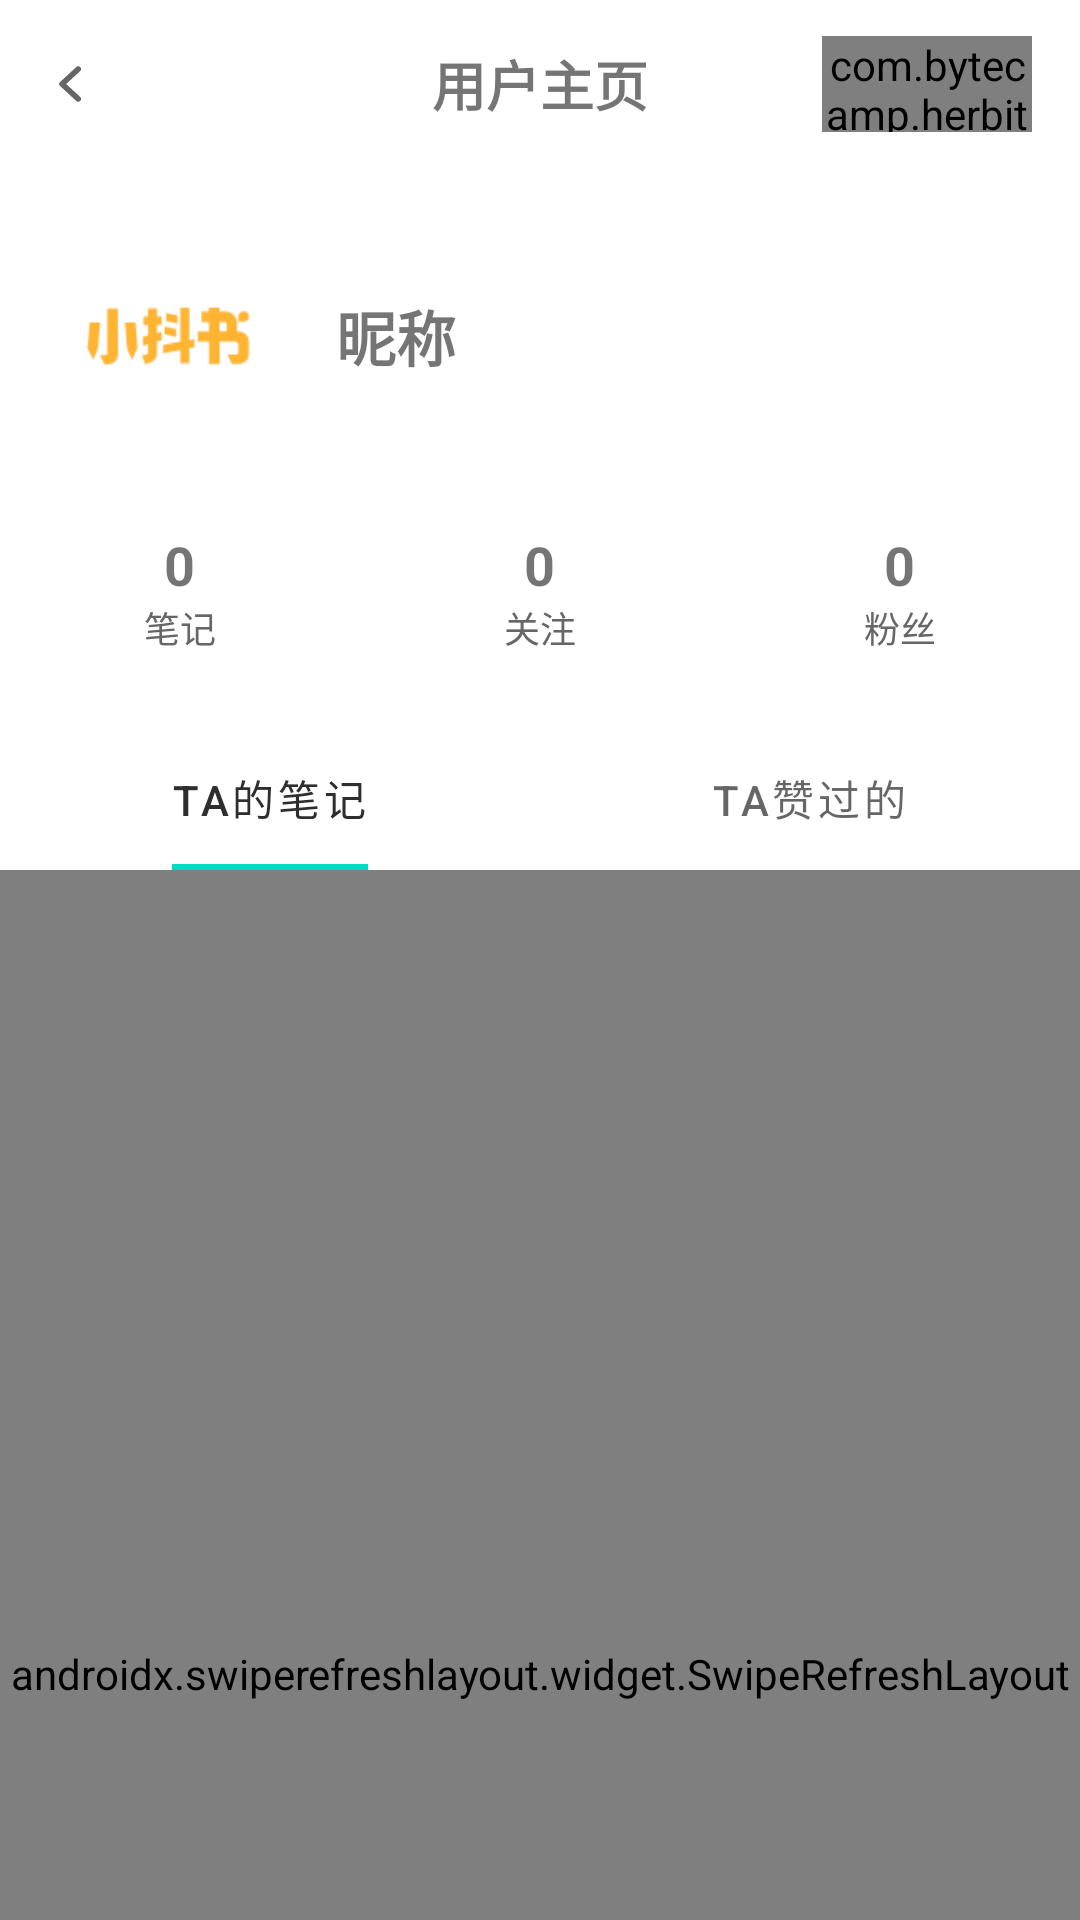

Write the Android layout XML for this screen, with the resource values it uses.
<!-- AndroidManifest.xml: application theme Theme.UGCdemo -->
<!-- res/layout/activity_user_profile.xml -->
<?xml version="1.0" encoding="utf-8"?>
<androidx.coordinatorlayout.widget.CoordinatorLayout xmlns:android="http://schemas.android.com/apk/res/android"
    xmlns:app="http://schemas.android.com/apk/res-auto"
    android:layout_width="match_parent"
    android:layout_height="match_parent">

    <com.google.android.material.appbar.AppBarLayout
        android:id="@+id/appBarLayout"
        android:layout_width="match_parent"
        android:layout_height="wrap_content"
        android:theme="@style/Theme.UGCdemo.AppBarOverlay"
        android:background="@color/white">

        <com.google.android.material.appbar.CollapsingToolbarLayout
            android:id="@+id/collapsingToolbar"
            android:layout_width="match_parent"
            android:layout_height="wrap_content"
            app:layout_scrollFlags="scroll|exitUntilCollapsed"
            app:contentScrim="@color/white">

            
            <LinearLayout
                android:id="@+id/llHeaderContent"
                android:layout_width="match_parent"
                android:layout_height="wrap_content"
                android:orientation="vertical"
                android:paddingTop="?attr/actionBarSize"
                app:layout_collapseMode="parallax">

                <RelativeLayout
                    android:layout_width="match_parent"
                    android:layout_height="wrap_content"
                    android:padding="16dp">

                    <ImageView
                        android:id="@+id/ivProfileAvatar"
                        android:layout_width="80dp"
                        android:layout_height="80dp"
                        android:src="@mipmap/ic_launcher" />

                    <TextView
                        android:id="@+id/tvProfileName"
                        android:layout_width="wrap_content"
                        android:layout_height="wrap_content"
                        android:layout_toEndOf="@id/ivProfileAvatar"
                        android:layout_centerVertical="true"
                        android:layout_marginStart="16dp"
                        android:textSize="20sp"
                        android:textStyle="bold"
                        android:text="昵称" />

                </RelativeLayout>
                
                <LinearLayout
                    android:layout_width="match_parent"
                    android:layout_height="wrap_content"
                    android:orientation="horizontal"
                    android:paddingBottom="16dp">
                    
                    <LinearLayout
                        android:layout_width="0dp"
                        android:layout_height="wrap_content"
                        android:layout_weight="1"
                        android:gravity="center"
                        android:orientation="vertical"
                        android:paddingVertical="8dp">
                        <TextView
                            android:id="@+id/tvPostCount"
                            android:layout_width="wrap_content"
                            android:layout_height="wrap_content"
                            android:text="0"
                            android:textStyle="bold"
                            android:textSize="18sp"/>
                        <TextView
                            android:layout_width="wrap_content"
                            android:layout_height="wrap_content"
                            android:text="笔记"
                            android:textSize="12sp"
                            android:textColor="#666"/>
                    </LinearLayout>
                    
                    <LinearLayout
                        android:id="@+id/llFollowContainer"
                        android:layout_width="0dp"
                        android:layout_height="wrap_content"
                        android:layout_weight="1"
                        android:gravity="center"
                        android:orientation="vertical"
                        android:paddingVertical="8dp"
                        android:background="?attr/selectableItemBackground">
                        <TextView
                            android:id="@+id/tvFollowCount"
                            android:layout_width="wrap_content"
                            android:layout_height="wrap_content"
                            android:text="0"
                            android:textStyle="bold"
                            android:textSize="18sp"/>
                        <TextView
                            android:id="@+id/lblFollow"
                            android:layout_width="wrap_content"
                            android:layout_height="wrap_content"
                            android:text="关注"
                            android:textSize="12sp"
                            android:textColor="#666"/>
                    </LinearLayout>
                    
                    <LinearLayout
                        android:id="@+id/llFanContainer"
                        android:layout_width="0dp"
                        android:layout_height="wrap_content"
                        android:layout_weight="1"
                        android:gravity="center"
                        android:orientation="vertical"
                        android:paddingVertical="8dp"
                        android:background="?attr/selectableItemBackground">
                        <TextView
                            android:id="@+id/tvFanCount"
                            android:layout_width="wrap_content"
                            android:layout_height="wrap_content"
                            android:text="0"
                            android:textStyle="bold"
                            android:textSize="18sp"/>
                        <TextView
                            android:id="@+id/lblFan"
                            android:layout_width="wrap_content"
                            android:layout_height="wrap_content"
                            android:text="粉丝"
                            android:textSize="12sp"
                            android:textColor="#666"/>
                    </LinearLayout>
                    
                </LinearLayout>

            </LinearLayout>

            
            <androidx.appcompat.widget.Toolbar
                android:id="@+id/toolbar"
                android:layout_width="match_parent"
                android:layout_height="?attr/actionBarSize"
                app:layout_collapseMode="pin"
                app:contentInsetStart="0dp">
                
                <RelativeLayout
                    android:layout_width="match_parent"
                    android:layout_height="match_parent">
                    
                    <ImageView
                        android:id="@+id/ivBack"
                        android:layout_width="wrap_content"
                        android:layout_height="match_parent"
                        android:minWidth="@dimen/tap_min_size"
                        android:src="@drawable/ic_back"
                        android:padding="12dp"
                        android:background="?attr/selectableItemBackgroundBorderless"
                        android:contentDescription="返回"/>
                        
                    
                    <TextView
                        android:id="@+id/tvDefaultTitle"
                        android:layout_width="wrap_content"
                        android:layout_height="wrap_content"
                        android:text="用户主页"
                        android:textSize="18sp"
                        android:textStyle="bold"
                        android:layout_centerInParent="true"/>

                    
                    <LinearLayout
                        android:id="@+id/llToolbarProfile"
                        android:layout_width="wrap_content"
                        android:layout_height="wrap_content"
                        android:orientation="horizontal"
                        android:gravity="center_vertical"
                        android:layout_centerVertical="true"
                        android:layout_toEndOf="@id/ivBack"
                        android:layout_marginStart="4dp"
                        android:alpha="0">

                        <ImageView
                            android:id="@+id/ivToolbarAvatar"
                            android:layout_width="32dp"
                            android:layout_height="32dp"
                            android:src="@mipmap/ic_launcher" />

                        <TextView
                            android:id="@+id/tvToolbarName"
                            android:layout_width="wrap_content"
                            android:layout_height="wrap_content"
                            android:layout_marginStart="8dp"
                            android:textSize="16sp"
                            android:textStyle="bold"
                            android:textColor="?android:attr/textColorPrimary"
                            android:text="昵称" 
                            android:ellipsize="end"
                            android:maxLines="1"
                            android:maxWidth="120dp"/>
                    </LinearLayout>
                        
                    <com.bytecamp.herbit.ugcdemo.ui.widget.FollowButton
                        android:id="@+id/btnFollow"
                        android:layout_width="70dp"
                        android:layout_height="32dp"
                        android:background="@drawable/bg_follow_btn"
                        app:backgroundTint="@null"
                        android:text="关注"
                        android:textColor="?attr/colorOnSecondary"
                        android:textSize="12sp"
                        android:padding="0dp"
                        android:layout_alignParentEnd="true"
                        android:layout_centerVertical="true"
                        android:layout_marginEnd="16dp"/>
                        
                </RelativeLayout>
            </androidx.appcompat.widget.Toolbar>

        </com.google.android.material.appbar.CollapsingToolbarLayout>

        <com.google.android.material.tabs.TabLayout
            android:id="@+id/tabLayout"
            android:layout_width="match_parent"
            android:layout_height="wrap_content"
            app:tabIndicatorFullWidth="false"
            app:tabIndicatorColor="?attr/colorSecondary"
            app:tabSelectedTextColor="@color/black">
            <com.google.android.material.tabs.TabItem
                android:layout_width="wrap_content"
                android:layout_height="wrap_content"
                android:text="TA的笔记"/>
            <com.google.android.material.tabs.TabItem
                android:layout_width="wrap_content"
                android:layout_height="wrap_content"
                android:text="TA赞过的"/>
        </com.google.android.material.tabs.TabLayout>

    </com.google.android.material.appbar.AppBarLayout>

    <androidx.swiperefreshlayout.widget.SwipeRefreshLayout
        android:id="@+id/swipeRefresh"
        android:layout_width="match_parent"
        android:layout_height="match_parent"
        app:layout_behavior="@string/appbar_scrolling_view_behavior">
        <androidx.recyclerview.widget.RecyclerView
            android:id="@+id/rvProfilePosts"
            android:layout_width="match_parent"
            android:layout_height="match_parent"
            android:padding="4dp"
            android:clipToPadding="false"/>
    </androidx.swiperefreshlayout.widget.SwipeRefreshLayout>

</androidx.coordinatorlayout.widget.CoordinatorLayout>
<!-- resources referenced by this layout -->
<resources>
  <color name="black">#2E2E2E</color>
  <color name="white">#FFFFFFFF</color>
  <dimen name="tap_min_size">24dp</dimen>
  <!-- drawable bg_follow_btn (drawable) -->
  <?xml version="1.0" encoding="utf-8"?>
  <shape xmlns:android="http://schemas.android.com/apk/res/android"
      android:shape="rectangle">
      <solid android:color="@color/gray_900"/>
      <corners android:radius="16dp"/>
  </shape>
  <!-- drawable ic_back (drawable) -->
  <?xml version="1.0" encoding="utf-8"?>
  <vector xmlns:android="http://schemas.android.com/apk/res/android"
      android:width="24dp"
      android:height="24dp"
      android:viewportWidth="1024"
      android:viewportHeight="1024">
  
      
      <path
          android:strokeColor="@color/gray_900"
          android:strokeWidth="80"
          android:strokeLineCap="round"
          android:strokeLineJoin="round"
          android:strokeMiterLimit="1"
          android:fillColor="@android:color/transparent"
          android:pathData="M600 300 L370 512 L600 724"/>
  </vector>
  <!-- mipmap ic_launcher: png bitmap (mipmap-hdpi, 2007 bytes) -->
  <style name="Theme.UGCdemo.AppBarOverlay" parent="ThemeOverlay.MaterialComponents.Light" />
  <style name="Theme.UGCdemo" parent="Theme.MaterialComponents.Light.NoActionBar">
          
          <item name="colorPrimary">@color/gray_900</item>
          <item name="colorPrimaryVariant">@color/gray_900</item>
          <item name="colorOnPrimary">@color/white</item>
          
          <item name="colorSecondary">@color/teal_200</item>
          <item name="colorSecondaryVariant">@color/teal_700</item>
          <item name="colorOnSecondary">@color/black</item>
          <item name="android:statusBarColor">@color/white</item>
          <item name="android:windowLightStatusBar">true</item>
          <item name="android:navigationBarColor">@color/white</item>
          <item name="android:windowAnimationStyle">@style/AppWindowAnimation</item>
      </style>
  <color name="gray_900">#666666</color>
  <color name="teal_200">#FF03DAC5</color>
  <color name="teal_700">#FF018786</color>
  <style name="AppWindowAnimation">
          <item name="android:activityOpenEnterAnimation">@anim/slide_in_right</item>
          <item name="android:activityOpenExitAnimation">@anim/slide_left_half_dim</item>
          <item name="android:activityCloseEnterAnimation">@anim/slide_right_half_bright</item>
          <item name="android:activityCloseExitAnimation">@anim/slide_out_right</item>
      </style>
</resources>
